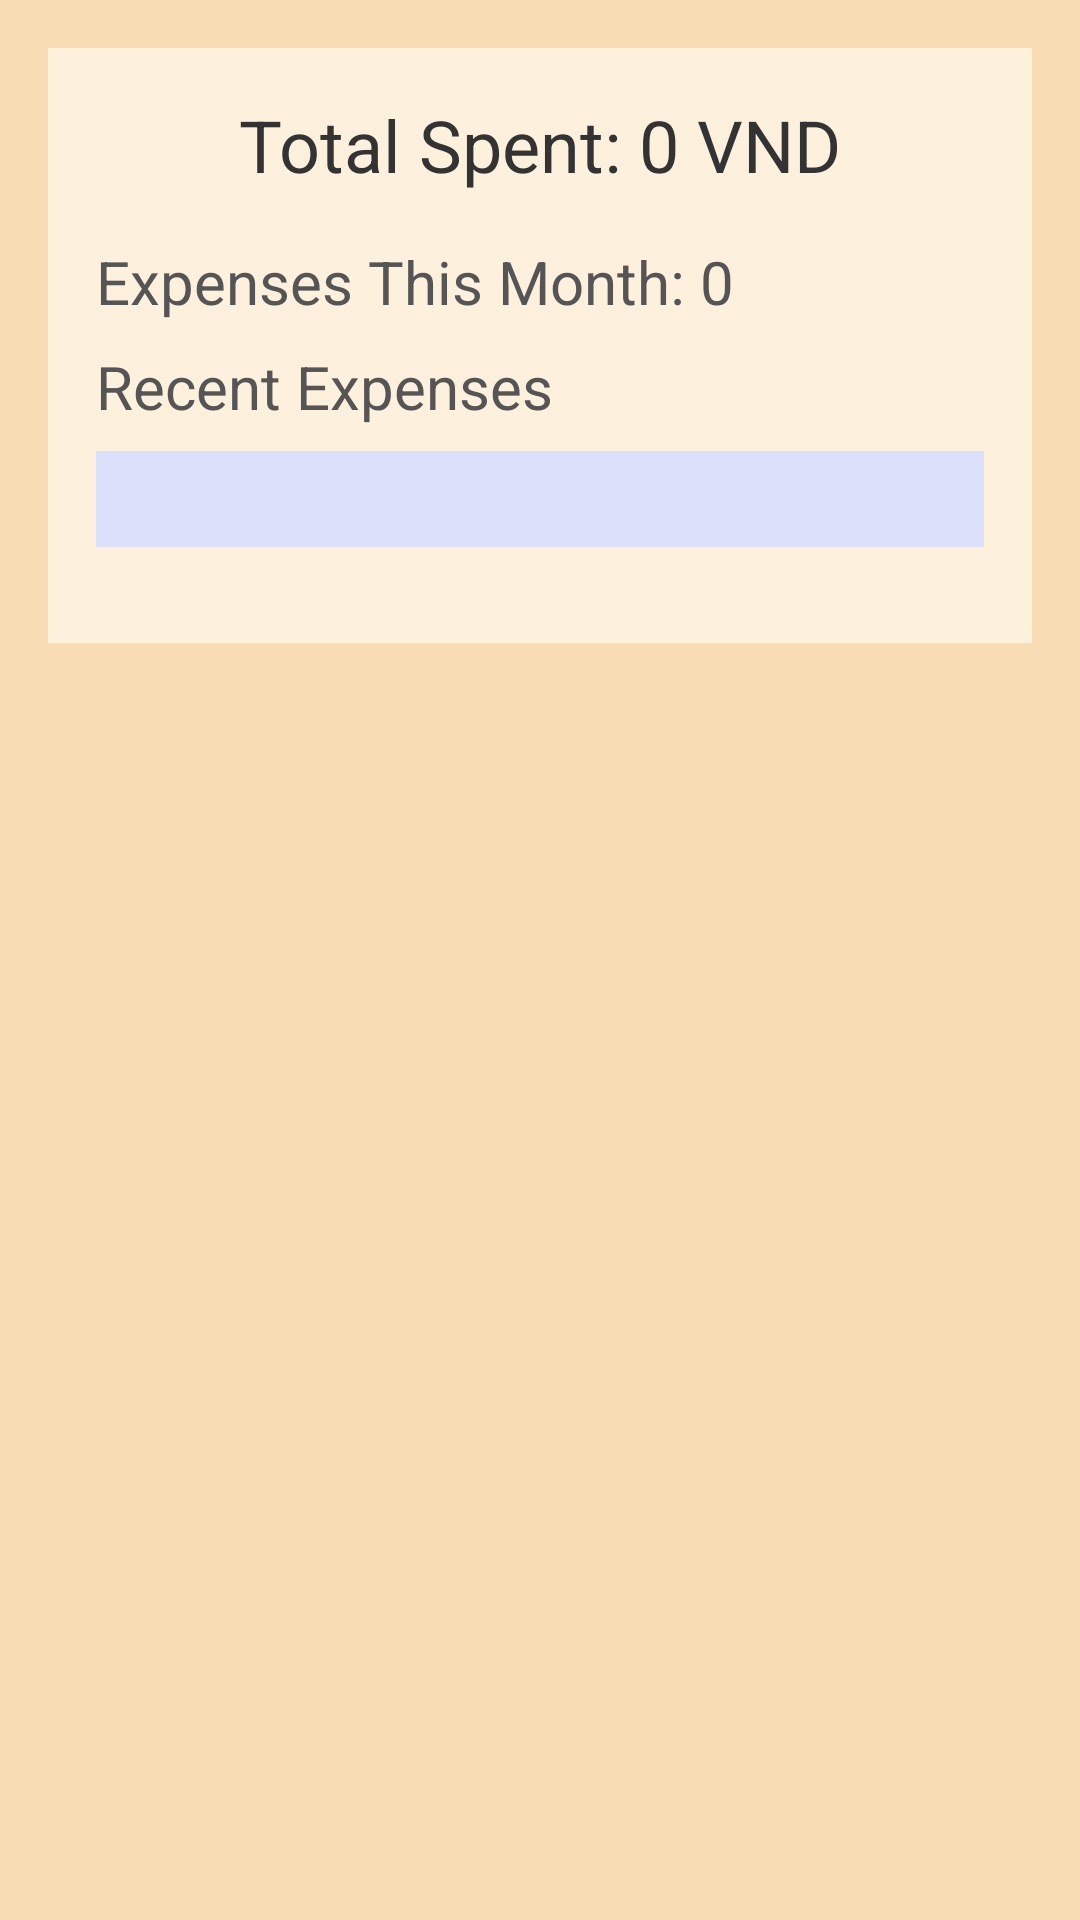

This screen was rendered from an Android layout file. Write that file and the resources it references.
<!-- AndroidManifest.xml: application theme Theme.CampusExpenseManager -->
<!-- res/layout/fragment_home.xml -->
<?xml version="1.0" encoding="utf-8"?>
<ScrollView xmlns:android="http://schemas.android.com/apk/res/android"
    android:layout_width="match_parent"
    android:layout_height="match_parent"
    android:padding="16dp"
    android:background="#F8DCB3">

    <LinearLayout
        android:layout_width="match_parent"
        android:layout_height="wrap_content"
        android:orientation="vertical"
        android:padding="16dp"
        android:background="#FDF0DC">

        
        <TextView
            android:id="@+id/tvTotalSpent"
            android:layout_width="wrap_content"
            android:layout_height="wrap_content"
            android:text="Total Spent: 0 VND"
            android:textSize="24sp"
            android:textColor="@color/text_primary"
            android:layout_gravity="center_horizontal"
            android:layout_marginBottom="16dp"/>

        
        <TextView
            android:id="@+id/tvCurrentMonthExpenses"
            android:layout_width="wrap_content"
            android:layout_height="wrap_content"
            android:text="Expenses This Month: 0"
            android:textSize="20sp"
            android:textColor="@color/text_secondary"
            android:layout_marginBottom="8dp"/>

        
        <TextView
            android:layout_width="wrap_content"
            android:layout_height="wrap_content"
            android:text="Recent Expenses"
            android:textSize="20sp"
            android:textColor="@color/text_secondary"
            android:layout_marginBottom="8dp"/>

        
        <LinearLayout
            android:id="@+id/recentExpensesLayout"
            android:layout_width="match_parent"
            android:layout_height="wrap_content"
            android:orientation="vertical"
            android:background="#DADFFA"
            android:padding="16dp"
            android:elevation="8dp"
            android:layout_marginBottom="16dp">

            
        </LinearLayout>
    </LinearLayout>
</ScrollView>
<!-- resources referenced by this layout -->
<resources>
  <color name="text_primary">#333333</color>
  <color name="text_secondary">#555555</color>
</resources>
